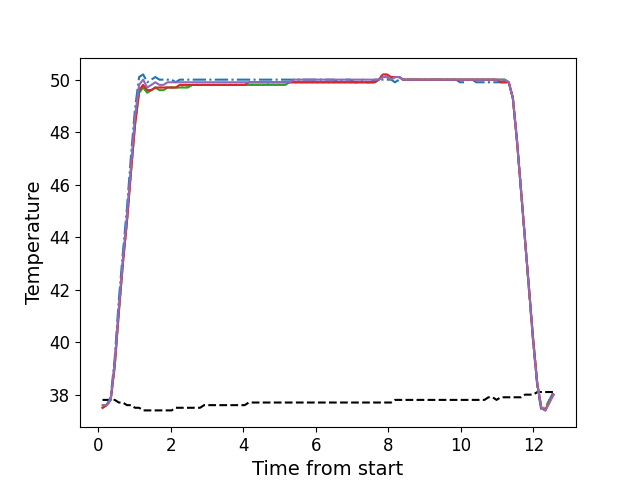

Data behind this chart, as committed beside it:
, times, neutral, z1, z2, z3, z4, z5
0, 0.1166, 37.8, 37.6, 37.6, 37.5, 37.5, 37.6
1, 0.2282, 37.8, 37.6, 37.6, 37.6, 37.6, 37.6
2, 0.3409, 37.8, 37.9, 37.8, 37.8, 37.8, 37.8
3, 0.4525, 37.8, 39.4, 39.1, 39.1, 39.1, 39.2
4, 0.5651, 37.7, 41.6, 41.1, 41.1, 41.2, 41.3
5, 0.6767, 37.7, 43.4, 43.0, 43.0, 43.0, 43.1
6, 0.7894, 37.6, 45.1, 44.6, 44.6, 44.6, 44.8
7, 0.901, 37.6, 47.1, 46.5, 46.5, 46.5, 46.7
8, 1.013, 37.5, 48.9, 48.3, 48.3, 48.3, 48.6
9, 1.125, 37.5, 50.1, 49.5, 49.5, 49.6, 49.8
10, 1.236, 37.4, 50.2, 49.8, 49.7, 49.8, 50.0
11, 1.349, 37.4, 49.9, 49.6, 49.5, 49.6, 49.7
12, 1.461, 37.4, 50.0, 49.6, 49.6, 49.6, 49.8
13, 1.574, 37.4, 50.1, 49.7, 49.7, 49.7, 49.9
14, 1.685, 37.4, 50.0, 49.7, 49.6, 49.7, 49.8
15, 1.798, 37.4, 50.0, 49.7, 49.6, 49.7, 49.8
16, 1.909, 37.4, 50.0, 49.7, 49.7, 49.7, 49.9
17, 2.022, 37.4, 50.0, 49.7, 49.7, 49.7, 49.9
18, 2.135, 37.5, 49.9, 49.7, 49.7, 49.7, 49.9
19, 2.245, 37.5, 50.0, 49.7, 49.7, 49.8, 49.9
20, 2.358, 37.5, 50.0, 49.8, 49.7, 49.8, 49.9
21, 2.47, 37.5, 50.0, 49.7, 49.7, 49.8, 49.9
22, 2.582, 37.5, 50.0, 49.8, 49.8, 49.8, 49.9
23, 2.693, 37.5, 50.0, 49.8, 49.8, 49.8, 49.9
24, 2.806, 37.5, 50.0, 49.8, 49.8, 49.8, 49.9
25, 2.918, 37.6, 50.0, 49.8, 49.8, 49.8, 49.9
26, 3.031, 37.6, 50.0, 49.8, 49.8, 49.8, 49.9
27, 3.142, 37.6, 50.0, 49.8, 49.8, 49.8, 49.9
28, 3.255, 37.6, 50.0, 49.8, 49.8, 49.8, 49.9
29, 3.366, 37.6, 50.0, 49.8, 49.8, 49.8, 49.9
30, 3.478, 37.6, 50.0, 49.8, 49.8, 49.8, 49.9
31, 3.59, 37.6, 50.0, 49.8, 49.8, 49.8, 49.9
32, 3.703, 37.6, 50.0, 49.8, 49.8, 49.8, 49.9
33, 3.814, 37.6, 50.0, 49.8, 49.8, 49.8, 49.9
34, 3.927, 37.6, 50.0, 49.8, 49.8, 49.8, 49.9
35, 4.039, 37.6, 50.0, 49.8, 49.8, 49.8, 49.9
36, 4.151, 37.7, 50.0, 49.8, 49.8, 49.9, 49.9
37, 4.263, 37.7, 50.0, 49.8, 49.8, 49.9, 49.9
38, 4.375, 37.7, 50.0, 49.8, 49.8, 49.9, 49.9
39, 4.487, 37.7, 50.0, 49.8, 49.8, 49.9, 49.9
40, 4.599, 37.7, 50.0, 49.8, 49.8, 49.9, 49.9
41, 4.711, 37.7, 50.0, 49.9, 49.8, 49.9, 49.9
42, 4.824, 37.7, 50.0, 49.9, 49.8, 49.9, 49.9
43, 4.935, 37.7, 50.0, 49.9, 49.8, 49.9, 49.9
44, 5.047, 37.7, 50.0, 49.9, 49.8, 49.9, 49.9
45, 5.159, 37.7, 50.0, 49.9, 49.8, 49.9, 49.9
46, 5.272, 37.7, 50.0, 49.9, 49.9, 49.9, 49.9
47, 5.384, 37.7, 50.0, 49.9, 49.9, 49.9, 50.0
48, 5.496, 37.7, 50.0, 49.9, 49.9, 49.9, 50.0
49, 5.608, 37.7, 50.0, 49.9, 49.9, 49.9, 50.0
50, 5.72, 37.7, 50.0, 49.9, 49.9, 49.9, 50.0
51, 5.832, 37.7, 50.0, 49.9, 49.9, 49.9, 50.0
52, 5.945, 37.7, 50.0, 49.9, 49.9, 49.9, 50.0
53, 6.056, 37.7, 50.0, 49.9, 49.9, 49.9, 50.0
54, 6.168, 37.7, 50.0, 49.9, 49.9, 49.9, 50.0
55, 6.28, 37.7, 50.0, 49.9, 49.9, 49.9, 50.0
56, 6.392, 37.7, 50.0, 49.9, 49.9, 49.9, 50.0
57, 6.504, 37.7, 50.0, 49.9, 49.9, 49.9, 50.0
58, 6.616, 37.7, 49.9, 49.9, 49.9, 49.9, 50.0
59, 6.728, 37.7, 50.0, 49.9, 49.9, 49.9, 50.0
... 52 more rows
